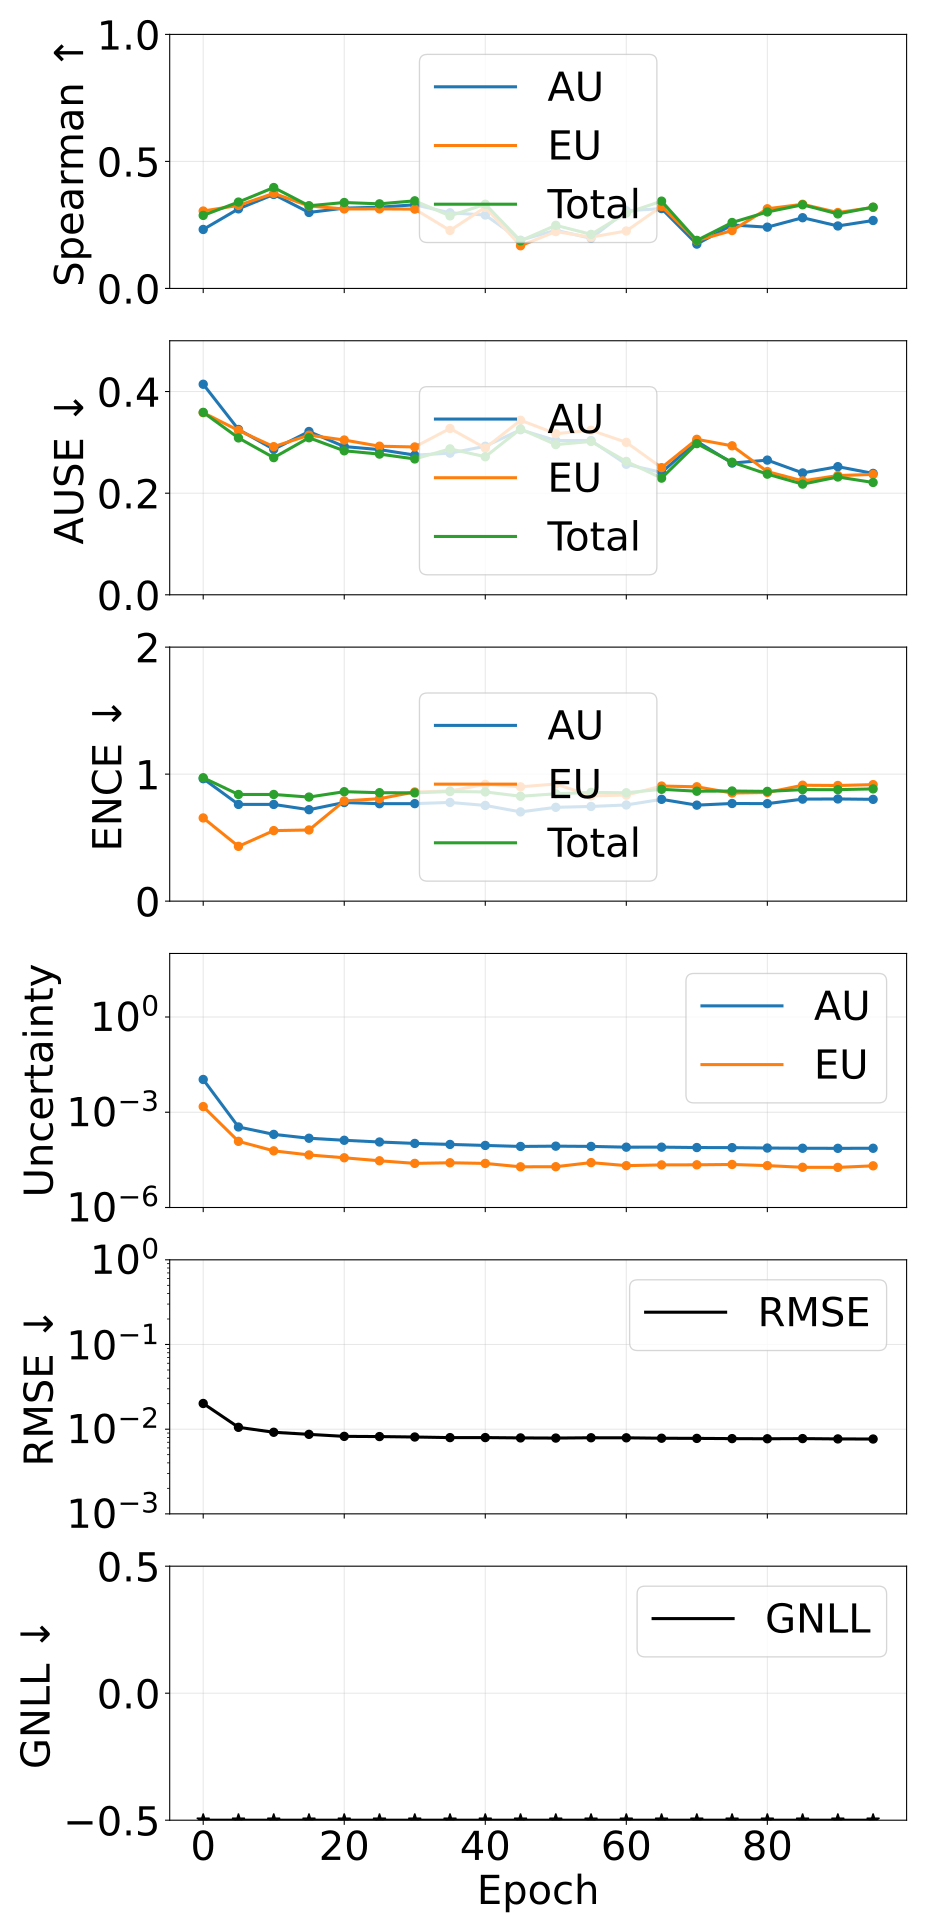

Data behind this chart, as committed beside it:
epoch, pearson_aleatoric, pearson_epistemic, pearson_total, spearman_aleatoric, spearman_epistemic, spearman_total, ause_aleatoric, ause_epistemic, ause_total, ence_aleatoric, ence_epistemic, ence_total, magnitude_aleatoric, magnitude_epistemic, magnitude_total, rmse_e_atom, nll_energy
0, 0.3444, 0.09006, 0.3029, 0.2321, 0.3046, 0.2875, 0.4144, 0.3584, 0.359, 0.9639, 0.655, 0.9716, 0.01075, 0.001505, 0.01225, 0.02011, -1.39
5, 0.5035, 0.1101, 0.3568, 0.3132, 0.3269, 0.34, 0.3254, 0.3235, 0.3087, 0.7615, 0.4314, 0.8398, 0.0003438, 0.0001211, 0.0004649, 0.01052, -3.167
10, 0.4876, 0.183, 0.4291, 0.3699, 0.3742, 0.3972, 0.2864, 0.2915, 0.2699, 0.7614, 0.5553, 0.8399, 0.0002006, 6.079449503631622e-05, 0.0002614, 0.009196, -3.56
15, 0.4762, 0.2064, 0.4245, 0.2991, 0.3246, 0.3253, 0.3214, 0.3142, 0.3091, 0.7199, 0.5602, 0.8194, 0.0001517, 4.52216507656658e-05, 0.0001969, 0.008687, -3.819
20, 0.4668, 0.262, 0.4392, 0.316, 0.313, 0.3382, 0.2918, 0.3046, 0.2834, 0.7765, 0.789, 0.8617, 0.0001309, 3.68012177815217e-05, 0.0001677, 0.008225, -3.95
25, 0.484, 0.2952, 0.4639, 0.3198, 0.3131, 0.333, 0.2857, 0.2924, 0.2769, 0.7671, 0.8066, 0.8539, 0.0001155, 2.962342065145549e-05, 0.0001451, 0.00818, -4.101
30, 0.51, 0.3668, 0.4991, 0.3293, 0.3122, 0.3448, 0.2749, 0.291, 0.2674, 0.7677, 0.8593, 0.8525, 0.0001042, 2.4523710123776255e-05, 0.0001288, 0.008082, -4.207
35, 0.5292, 0.3519, 0.5157, 0.2977, 0.2281, 0.2857, 0.2787, 0.3273, 0.2872, 0.777, 0.8673, 0.863, 9.689382310780275e-05, 2.5606890965468665e-05, 0.0001225, 0.00795, -4.254
40, 0.5426, 0.3055, 0.5168, 0.289, 0.3192, 0.3314, 0.2923, 0.2887, 0.2717, 0.7535, 0.9196, 0.8599, 9.005267971083412e-05, 2.446915243070862e-05, 0.0001145, 0.007959, -4.314
45, 0.5753, 0.3296, 0.5508, 0.1899, 0.168, 0.1875, 0.3249, 0.3435, 0.3264, 0.7027, 0.9001, 0.8258, 8.375125719326207e-05, 1.9128485982957955e-05, 0.0001029, 0.007887, -4.426
50, 0.5969, 0.2858, 0.5639, 0.2291, 0.2237, 0.2485, 0.3036, 0.3171, 0.2956, 0.7387, 0.9224, 0.845, 8.547650737700679e-05, 1.9266772649280028e-05, 0.0001047, 0.007851, -4.448
55, 0.6059, 0.1823, 0.4925, 0.1972, 0.2019, 0.2128, 0.3035, 0.3238, 0.3018, 0.7453, 0.8291, 0.856, 8.393549367851846e-05, 2.5921188264533155e-05, 0.0001099, 0.007918, -4.551
60, 0.6248, 0.172, 0.523, 0.3055, 0.2262, 0.2967, 0.2568, 0.3001, 0.2625, 0.7571, 0.8345, 0.8532, 7.939753557016047e-05, 2.0794989193143465e-05, 0.0001002, 0.007908, -4.677
65, 0.6413, 0.2035, 0.5426, 0.3143, 0.3229, 0.3437, 0.2408, 0.2503, 0.2296, 0.8016, 0.9062, 0.8805, 7.95013972543984e-05, 2.195728812065454e-05, 0.0001015, 0.007819, -4.693
70, 0.6486, 0.1804, 0.5447, 0.1745, 0.1883, 0.189, 0.3021, 0.306, 0.2975, 0.7558, 0.9004, 0.8655, 7.731733371797419e-05, 2.209412657469443e-05, 9.941146185587967e-05, 0.007784, -4.677
75, 0.6569, 0.1808, 0.5347, 0.2498, 0.228, 0.2595, 0.2592, 0.2932, 0.261, 0.7688, 0.8513, 0.8671, 7.676342301876957e-05, 2.2673649757160773e-05, 9.943707302163602e-05, 0.007737, -4.771
80, 0.6585, 0.1831, 0.5453, 0.2412, 0.3136, 0.301, 0.2651, 0.2425, 0.2374, 0.7675, 0.8554, 0.8641, 7.460136284009877e-05, 2.0859508372086565e-05, 9.546087018404705e-05, 0.007705, -4.845
85, 0.6767, 0.1892, 0.5739, 0.2784, 0.3312, 0.3293, 0.2398, 0.2242, 0.2178, 0.8032, 0.9126, 0.878, 7.344172939326655e-05, 1.846825050112102e-05, 9.190997977148072e-05, 0.007743, -4.911
90, 0.6845, 0.1908, 0.5866, 0.2459, 0.2987, 0.2933, 0.2522, 0.2347, 0.2319, 0.8045, 0.9105, 0.8778, 7.303477541652228e-05, 1.833285100198907e-05, 9.136762603513944e-05, 0.007673, -4.875
95, 0.6779, 0.1818, 0.5602, 0.2675, 0.319, 0.3201, 0.2389, 0.237, 0.2211, 0.8015, 0.9173, 0.8837, 7.336034875404493e-05, 2.0533379107359906e-05, 9.389372717064361e-05, 0.007652, -4.882
